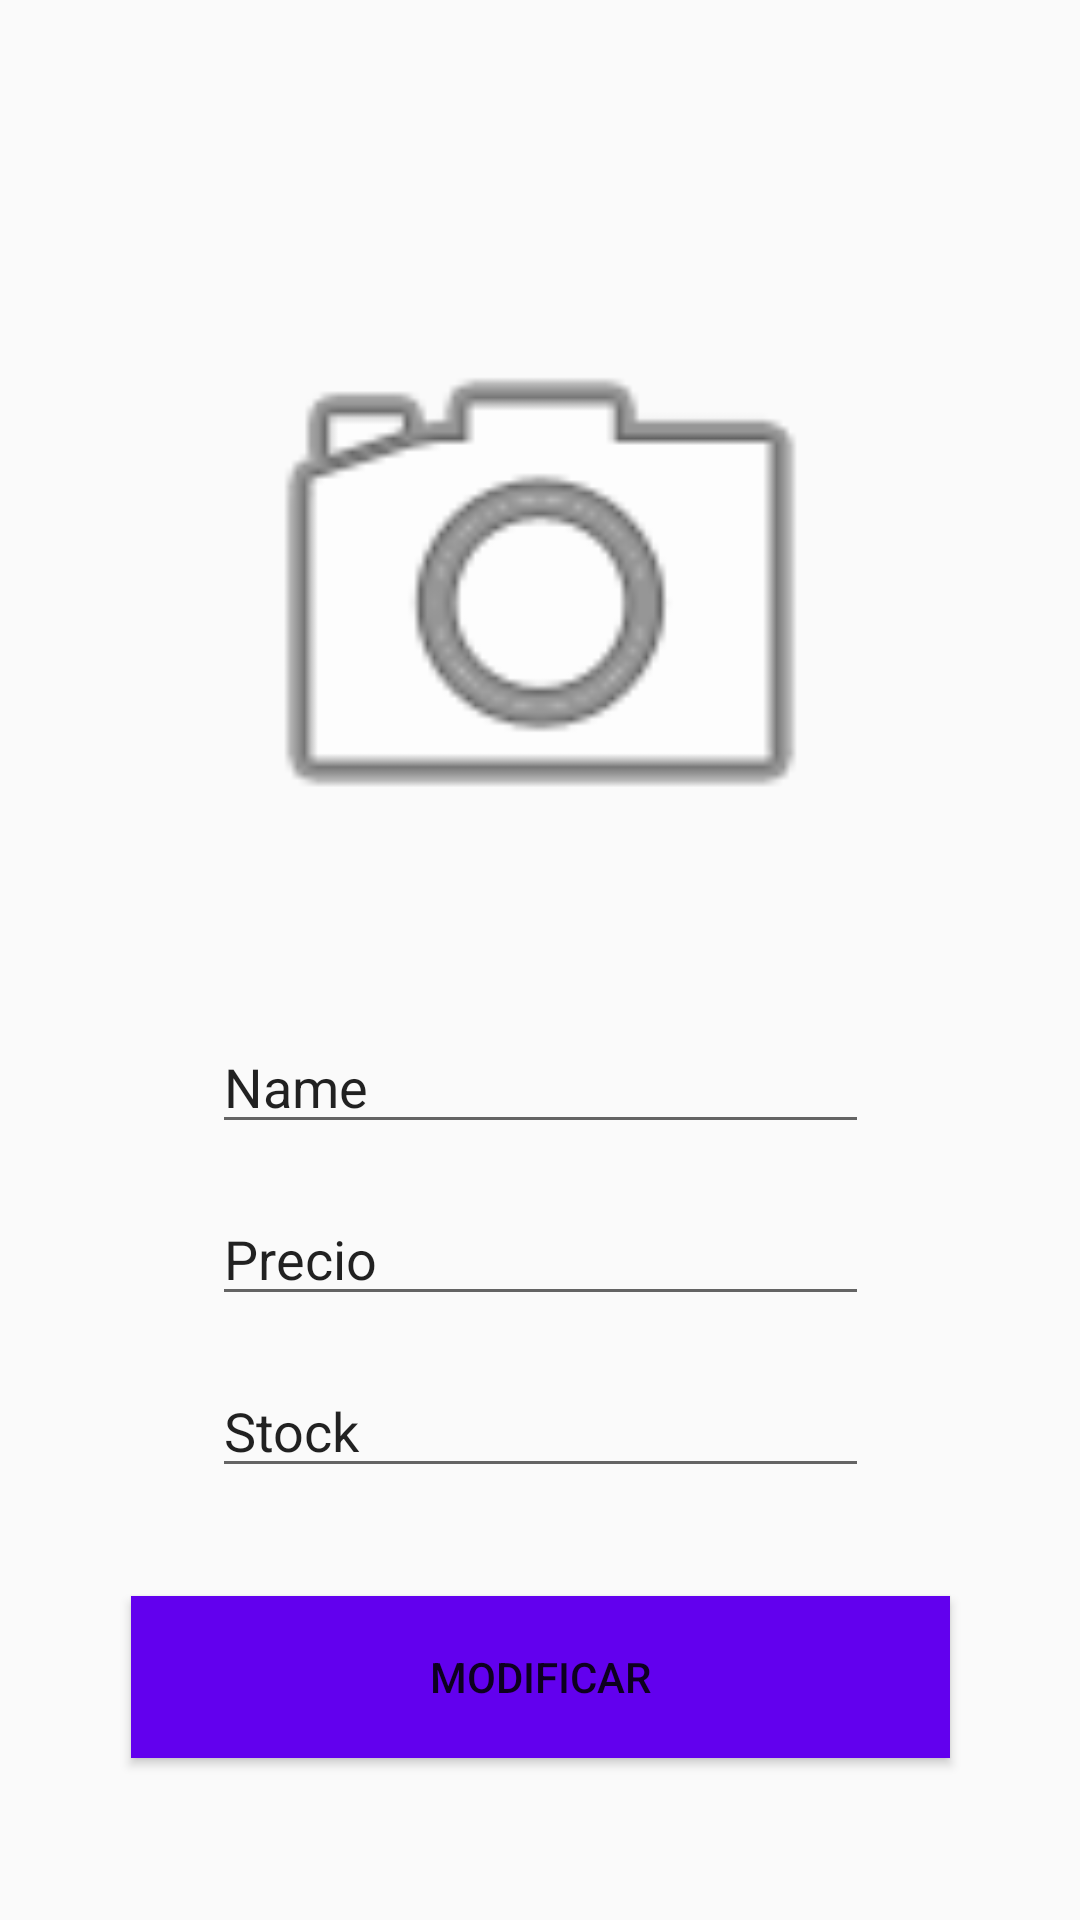

This screen was rendered from an Android layout file. Write that file and the resources it references.
<!-- AndroidManifest.xml: application theme AppTheme -->
<!-- res/layout/activity_editar_producto.xml -->
<?xml version="1.0" encoding="utf-8"?>
<androidx.constraintlayout.widget.ConstraintLayout xmlns:android="http://schemas.android.com/apk/res/android"
    xmlns:app="http://schemas.android.com/apk/res-auto"
    xmlns:tools="http://schemas.android.com/tools"
    android:layout_width="match_parent"
    android:layout_height="match_parent"
    android:background="@drawable/fondo"
    tools:context=".vistas.Producto.EditarProducto">

    <ImageView
        android:id="@+id/ivProductoEdit"
        android:layout_width="219dp"
        android:layout_height="219dp"
        android:layout_marginTop="88dp"
        app:layout_constraintEnd_toEndOf="parent"
        app:layout_constraintStart_toStartOf="parent"
        app:layout_constraintTop_toTopOf="parent"
        app:srcCompat="@android:drawable/ic_menu_camera"
        tools:srcCompat="@tools:sample/avatars" />

    <Button
        android:id="@+id/bModificarProduc"
        android:layout_width="273dp"
        android:layout_height="54dp"
        android:layout_marginTop="532dp"
        android:background="@color/colorPrimary"
        android:text="Modificar"
        app:layout_constraintEnd_toEndOf="@+id/ivProductoEdit"
        app:layout_constraintStart_toStartOf="@+id/ivProductoEdit"
        app:layout_constraintTop_toTopOf="parent" />

    <EditText
        android:id="@+id/tvEditarNombreProduc"
        android:layout_width="219dp"
        android:layout_height="wrap_content"
        android:layout_marginTop="340dp"
        android:ems="10"
        android:inputType="textPersonName"
        android:text="Name"
        app:layout_constraintEnd_toEndOf="@+id/ivProductoEdit"
        app:layout_constraintHorizontal_bias="0.0"
        app:layout_constraintStart_toStartOf="@+id/ivProductoEdit"
        app:layout_constraintTop_toTopOf="parent" />

    <EditText
        android:id="@+id/tvEditarPrecio"
        android:layout_width="219dp"
        android:layout_height="wrap_content"
        android:layout_marginTop="16dp"
        android:ems="10"
        android:inputType="numberDecimal"
        android:text="Precio"
        app:layout_constraintEnd_toEndOf="@+id/ivProductoEdit"
        app:layout_constraintHorizontal_bias="0.0"
        app:layout_constraintStart_toStartOf="@+id/ivProductoEdit"
        app:layout_constraintTop_toBottomOf="@+id/tvEditarNombreProduc" />

    <EditText
        android:id="@+id/tvEditarStock"
        android:layout_width="219dp"
        android:layout_height="wrap_content"
        android:layout_marginTop="16dp"
        android:ems="10"
        android:inputType="number"
        android:text="Stock"
        app:layout_constraintEnd_toEndOf="@+id/ivProductoEdit"
        app:layout_constraintHorizontal_bias="0.0"
        app:layout_constraintStart_toStartOf="@+id/ivProductoEdit"
        app:layout_constraintTop_toBottomOf="@+id/tvEditarPrecio" />

    <Button
        android:id="@+id/bQuitarFoto"
        android:layout_width="wrap_content"
        android:layout_height="wrap_content"
        android:layout_marginStart="16dp"
        android:layout_marginLeft="16dp"
        android:layout_marginTop="81dp"
        android:layout_marginEnd="285dp"
        android:layout_marginRight="285dp"
        android:layout_marginBottom="16dp"
        android:background="@color/colorPrimary"
        android:text="Quitar Foto"
        app:layout_constraintBottom_toBottomOf="parent"
        app:layout_constraintEnd_toEndOf="parent"
        app:layout_constraintStart_toStartOf="parent"
        app:layout_constraintTop_toBottomOf="@+id/bModificarProduc" />
</androidx.constraintlayout.widget.ConstraintLayout>
<!-- resources referenced by this layout -->
<resources>
  <style name="AppTheme" parent="Theme.AppCompat.Light.DarkActionBar">
          
          <item name="windowActionBar">false</item>
          <item name="windowNoTitle">true</item>
          <item name="colorPrimary">@color/colorPrimary</item>
          <item name="colorPrimaryDark">@color/colorPrimaryDark</item>
          <item name="colorAccent">@color/colorAccent</item>
      </style>
  <!-- not gathered from this repository: default colours our renderer supplied (Android Studio template values) -->
  <color name="colorPrimary">#FF6200EE</color>
  <color name="colorPrimaryDark">#FF3700B3</color>
  <color name="colorAccent">#FF03DAC5</color>
</resources>
